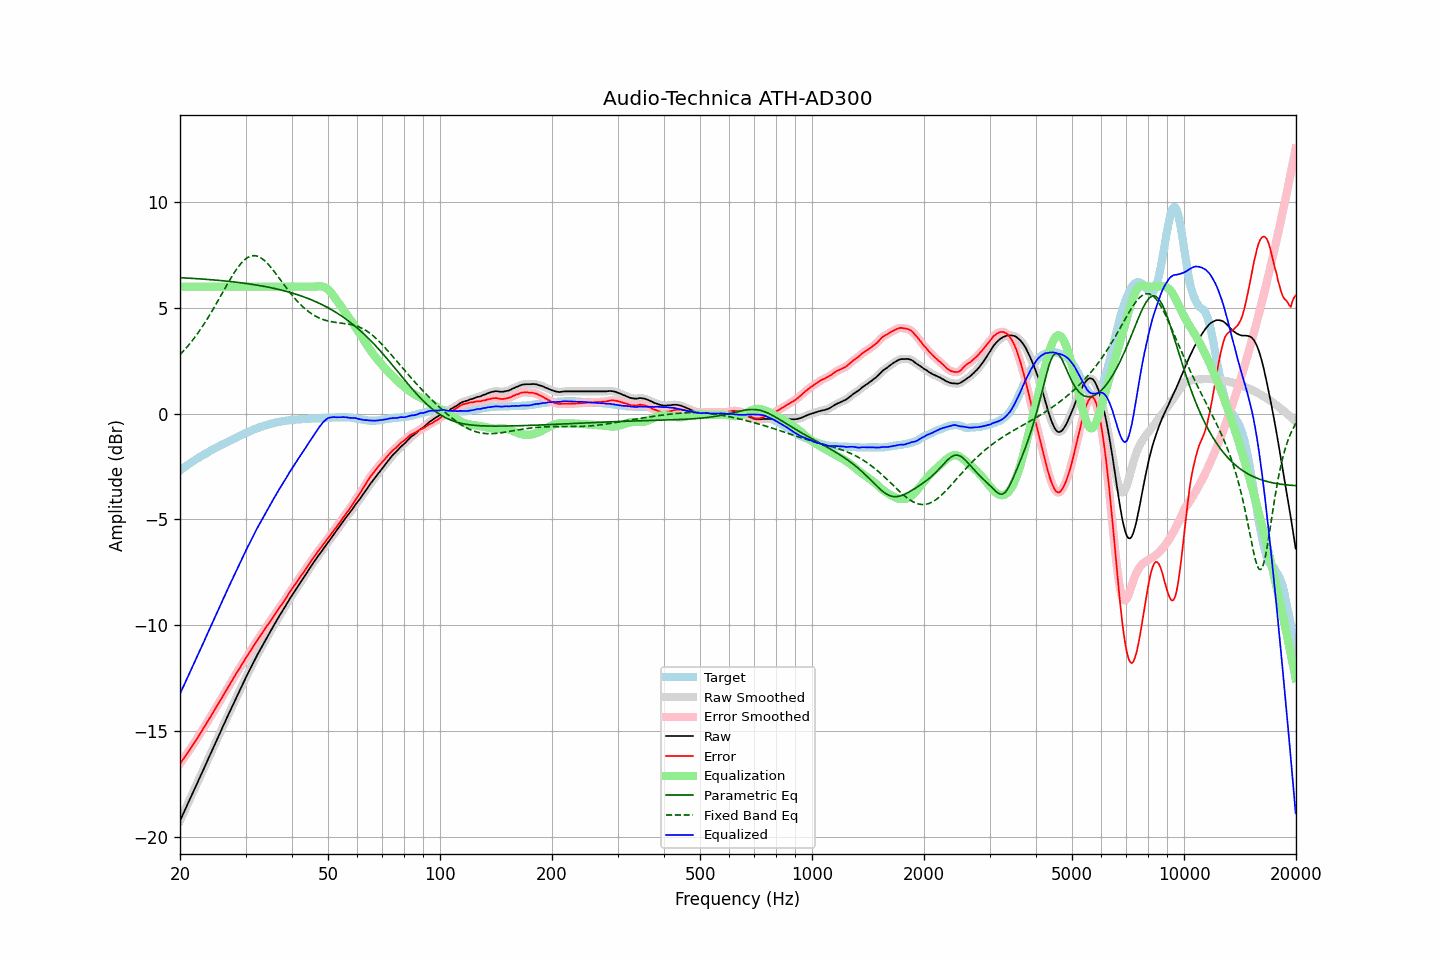

The data file committed next to this chart (first rows):
frequency, raw, error, smoothed, error_smoothed, equalization, parametric_eq, fixed_band_eq, equalized_raw, equalized_smoothed, target
20.00, -19.25, -16.56, -19.25, -16.56, 6.00, 6.42, 2.78, -13.25, -13.25, -2.69
20.20, -19.08, -16.45, -19.09, -16.45, 6.00, 6.42, 2.86, -13.08, -13.09, -2.63
20.40, -18.92, -16.34, -18.92, -16.34, 6.00, 6.42, 2.94, -12.92, -12.92, -2.58
20.61, -18.76, -16.23, -18.76, -16.23, 6.00, 6.41, 3.03, -12.76, -12.76, -2.52
20.81, -18.59, -16.12, -18.59, -16.12, 6.00, 6.41, 3.11, -12.59, -12.59, -2.47
21.02, -18.42, -16.01, -18.42, -16.01, 6.00, 6.40, 3.20, -12.42, -12.42, -2.41
21.23, -18.26, -15.90, -18.26, -15.90, 6.00, 6.40, 3.29, -12.26, -12.26, -2.36
21.44, -18.09, -15.78, -18.10, -15.78, 6.00, 6.39, 3.39, -12.09, -12.10, -2.31
21.66, -17.94, -15.67, -17.93, -15.67, 6.00, 6.39, 3.48, -11.94, -11.93, -2.26
21.87, -17.77, -15.56, -17.77, -15.56, 6.00, 6.38, 3.58, -11.77, -11.77, -2.21
22.09, -17.60, -15.44, -17.60, -15.44, 6.00, 6.38, 3.69, -11.60, -11.60, -2.16
22.31, -17.43, -15.32, -17.43, -15.32, 6.00, 6.37, 3.79, -11.43, -11.43, -2.11
22.54, -17.27, -15.19, -17.27, -15.20, 6.00, 6.37, 3.90, -11.27, -11.27, -2.07
22.76, -17.10, -15.08, -17.10, -15.07, 6.00, 6.36, 4.01, -11.10, -11.10, -2.02
22.99, -16.93, -14.95, -16.93, -14.95, 6.00, 6.36, 4.12, -10.93, -10.93, -1.98
23.22, -16.76, -14.83, -16.76, -14.83, 6.00, 6.35, 4.24, -10.76, -10.76, -1.93
23.45, -16.59, -14.70, -16.59, -14.70, 6.00, 6.35, 4.36, -10.59, -10.59, -1.89
23.69, -16.43, -14.58, -16.42, -14.58, 6.00, 6.34, 4.48, -10.43, -10.42, -1.84
23.92, -16.25, -14.45, -16.26, -14.46, 6.00, 6.34, 4.60, -10.25, -10.26, -1.80
24.16, -16.09, -14.34, -16.09, -14.33, 6.00, 6.33, 4.73, -10.09, -10.09, -1.75
24.40, -15.92, -14.21, -15.92, -14.21, 6.00, 6.32, 4.85, -9.92, -9.92, -1.71
24.65, -15.75, -14.08, -15.75, -14.08, 6.00, 6.32, 4.99, -9.75, -9.75, -1.67
24.89, -15.58, -13.95, -15.58, -13.95, 6.00, 6.31, 5.12, -9.58, -9.58, -1.63
25.14, -15.41, -13.82, -15.41, -13.82, 6.00, 6.30, 5.25, -9.41, -9.41, -1.59
25.39, -15.25, -13.70, -15.25, -13.70, 6.00, 6.30, 5.38, -9.25, -9.25, -1.55
25.65, -15.08, -13.57, -15.08, -13.57, 6.00, 6.29, 5.52, -9.08, -9.08, -1.51
25.91, -14.92, -13.44, -14.92, -13.44, 6.00, 6.28, 5.66, -8.92, -8.92, -1.47
26.16, -14.74, -13.31, -14.75, -13.31, 6.00, 6.28, 5.79, -8.74, -8.75, -1.43
26.43, -14.59, -13.18, -14.58, -13.18, 6.00, 6.27, 5.93, -8.59, -8.58, -1.40
26.69, -14.41, -13.05, -14.42, -13.05, 6.00, 6.26, 6.06, -8.41, -8.42, -1.36
26.96, -14.25, -12.93, -14.25, -12.93, 6.00, 6.25, 6.19, -8.25, -8.25, -1.32
27.23, -14.09, -12.79, -14.09, -12.80, 6.00, 6.25, 6.32, -8.09, -8.09, -1.29
27.50, -13.92, -12.67, -13.92, -12.67, 6.00, 6.24, 6.45, -7.92, -7.92, -1.25
27.77, -13.75, -12.54, -13.75, -12.54, 6.00, 6.23, 6.57, -7.75, -7.75, -1.21
28.05, -13.59, -12.41, -13.59, -12.41, 6.00, 6.22, 6.69, -7.59, -7.59, -1.18
28.33, -13.43, -12.29, -13.43, -12.29, 6.00, 6.21, 6.80, -7.43, -7.43, -1.14
28.62, -13.28, -12.17, -13.27, -12.17, 6.00, 6.20, 6.91, -7.28, -7.27, -1.10
28.90, -13.11, -12.05, -13.11, -12.05, 6.00, 6.19, 7.01, -7.11, -7.11, -1.06
29.19, -12.95, -11.92, -12.95, -11.92, 6.00, 6.18, 7.10, -6.95, -6.95, -1.03
29.48, -12.79, -11.80, -12.79, -11.80, 6.00, 6.17, 7.18, -6.79, -6.79, -0.99
29.78, -12.63, -11.68, -12.63, -11.68, 6.00, 6.16, 7.26, -6.63, -6.63, -0.95
30.08, -12.48, -11.55, -12.48, -11.56, 6.00, 6.15, 7.32, -6.48, -6.48, -0.92
30.38, -12.33, -11.44, -12.32, -11.44, 6.00, 6.14, 7.37, -6.33, -6.32, -0.88
30.68, -12.16, -11.31, -12.17, -11.32, 6.00, 6.13, 7.41, -6.16, -6.17, -0.85
30.99, -12.01, -11.20, -12.01, -11.20, 6.00, 6.12, 7.44, -6.01, -6.01, -0.81
31.30, -11.86, -11.08, -11.86, -11.08, 6.00, 6.11, 7.46, -5.86, -5.86, -0.78
31.61, -11.71, -10.96, -11.71, -10.96, 6.00, 6.10, 7.47, -5.71, -5.71, -0.75
31.93, -11.57, -10.84, -11.57, -10.84, 6.00, 6.08, 7.46, -5.57, -5.57, -0.72
32.24, -11.42, -10.73, -11.42, -10.73, 6.00, 6.07, 7.44, -5.42, -5.42, -0.69
32.57, -11.28, -10.62, -11.29, -10.62, 6.00, 6.06, 7.41, -5.28, -5.29, -0.66
32.89, -11.15, -10.52, -11.15, -10.51, 6.00, 6.05, 7.38, -5.15, -5.15, -0.63
33.22, -11.01, -10.40, -11.01, -10.40, 6.00, 6.03, 7.32, -5.01, -5.01, -0.61
33.55, -10.87, -10.29, -10.87, -10.29, 6.00, 6.02, 7.27, -4.87, -4.87, -0.58
33.89, -10.73, -10.17, -10.73, -10.17, 6.00, 6.00, 7.20, -4.73, -4.73, -0.56
34.23, -10.59, -10.05, -10.60, -10.06, 6.00, 5.99, 7.13, -4.59, -4.60, -0.54
34.57, -10.46, -9.95, -10.46, -9.94, 6.00, 5.97, 7.05, -4.46, -4.46, -0.51
34.92, -10.32, -9.83, -10.33, -9.83, 6.00, 5.96, 6.96, -4.32, -4.33, -0.49
35.27, -10.19, -9.72, -10.19, -9.72, 6.00, 5.94, 6.87, -4.19, -4.19, -0.47
35.62, -10.06, -9.61, -10.06, -9.61, 6.00, 5.93, 6.78, -4.06, -4.06, -0.45
35.97, -9.93, -9.50, -9.93, -9.50, 6.00, 5.91, 6.68, -3.93, -3.93, -0.43
... 635 more rows
